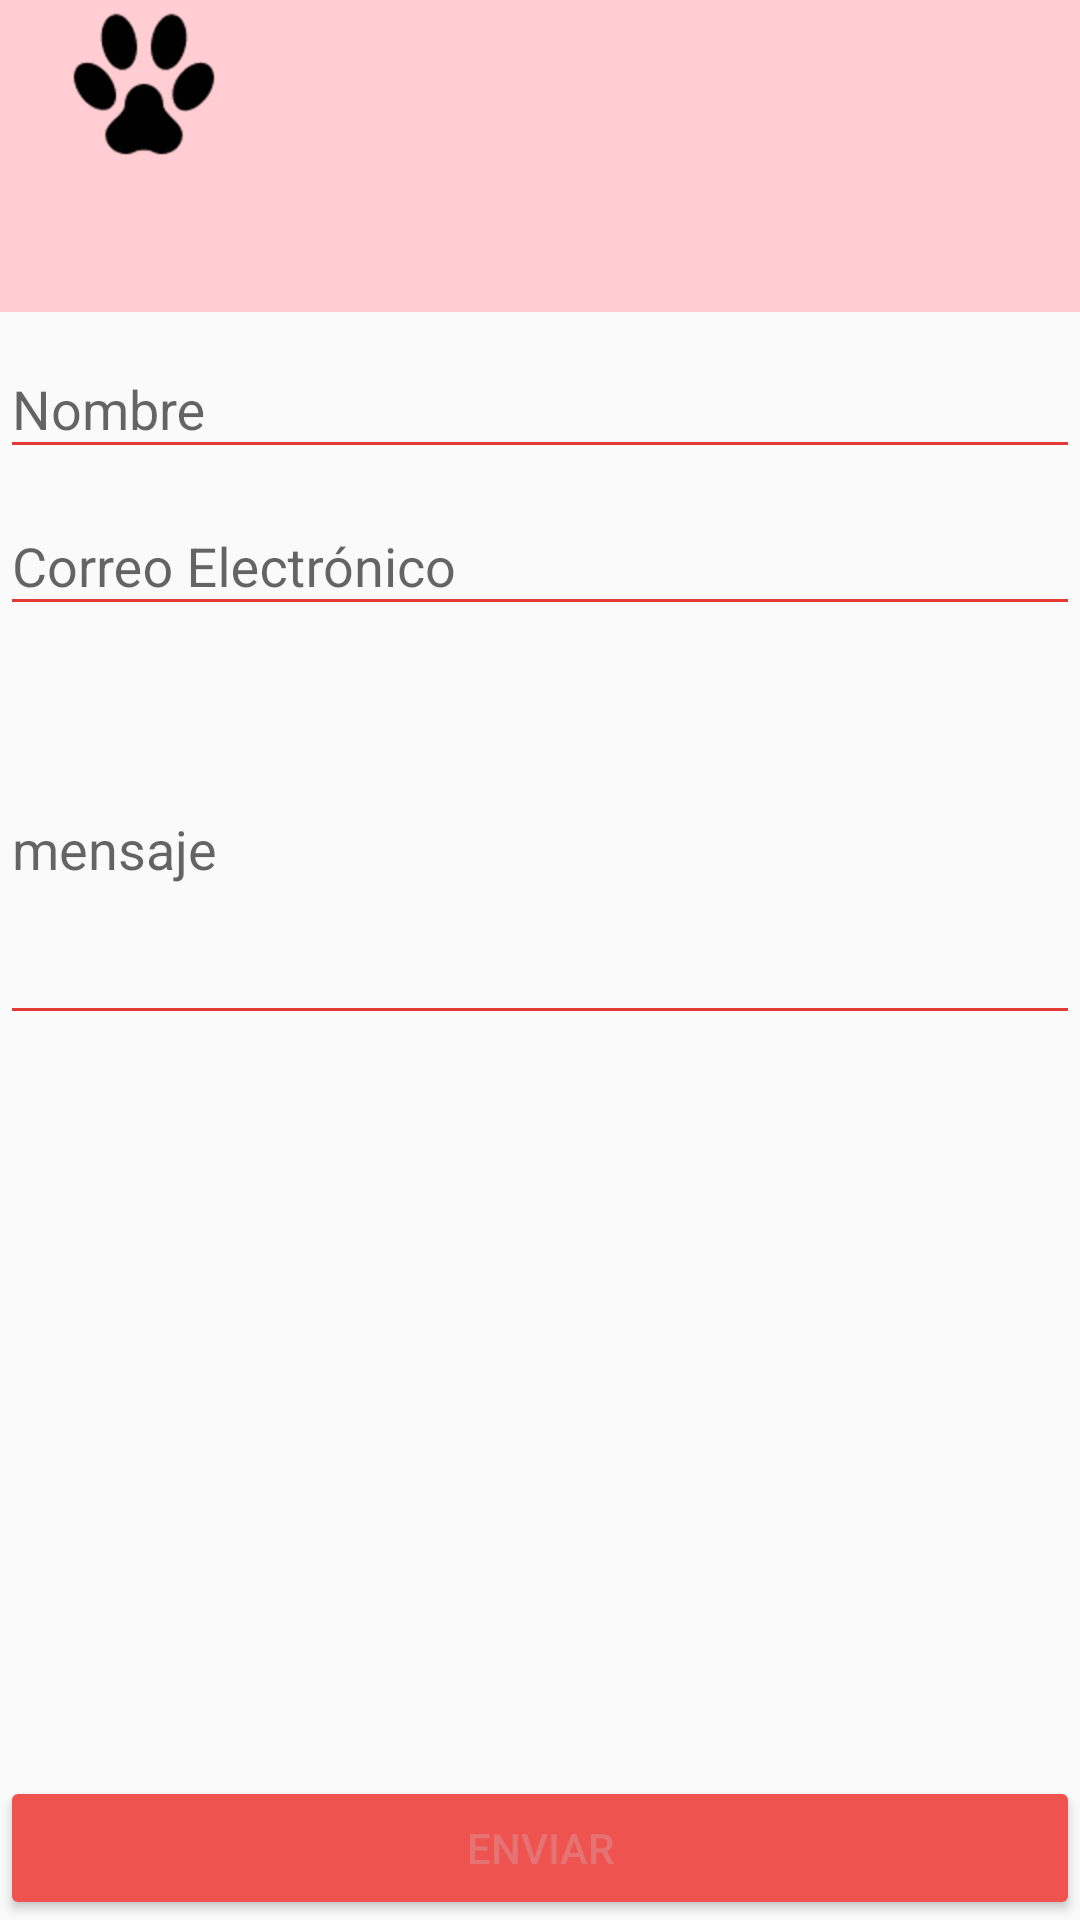

The Android layout XML behind this screen, and the referenced resources:
<!-- AndroidManifest.xml: application theme Theme.Petagram -->
<!-- res/layout/activity_contact.xml -->
<?xml version="1.0" encoding="utf-8"?>
<LinearLayout xmlns:android="http://schemas.android.com/apk/res/android"
    xmlns:tools="http://schemas.android.com/tools"
    android:layout_width="match_parent"
    android:layout_height="match_parent"
    android:orientation="vertical"
    tools:context="alejandro.com.cristian.activity.ContactActivity">

    <include
        android:id="@+id/action_bar"
        layout="@layout/action_tool_bar" />

    <LinearLayout
        android:layout_width="match_parent"
        android:layout_height="wrap_content"
        android:layout_margin="@dimen/margin"
        android:orientation="vertical">


        <android.support.design.widget.TextInputLayout
            android:layout_width="match_parent"
            android:layout_height="wrap_content">

            <android.support.design.widget.TextInputEditText
                android:id="@+id/nombre"
                android:layout_width="match_parent"
                android:layout_height="wrap_content"
                android:hint="@string/nombre"
                android:inputType="text"
                android:maxLines="1"
                android:singleLine="true" />

        </android.support.design.widget.TextInputLayout>

        <android.support.design.widget.TextInputLayout
            android:layout_width="match_parent"
            android:layout_height="wrap_content">

            <android.support.design.widget.TextInputEditText
                android:id="@+id/email"
                android:layout_width="match_parent"
                android:layout_height="wrap_content"
                android:hint="@string/correo"
                android:inputType="textEmailAddress"
                android:maxLines="1"
                android:singleLine="true" />

        </android.support.design.widget.TextInputLayout>

        <android.support.design.widget.TextInputLayout
            android:layout_width="match_parent"
            android:layout_height="wrap_content">

            <android.support.design.widget.TextInputEditText
                android:id="@+id/mensaje"
                android:layout_width="match_parent"
                android:layout_height="wrap_content"
                android:hint="@string/mensaje"
                android:inputType="textMultiLine|textLongMessage"
                android:lines="5"
                android:maxLines="5" />

        </android.support.design.widget.TextInputLayout>


    </LinearLayout>

    <LinearLayout
        android:layout_width="match_parent"
        android:layout_height="0dp"
        android:layout_weight="1"
        android:gravity="center|bottom"
        android:orientation="vertical"
        android:layout_margin="@dimen/margin">


        <Button
            android:onClick="enviarCorreo"
            android:theme="@style/Theme.Petagram.Boton"
            android:layout_width="match_parent"
            android:layout_height="wrap_content"
            android:layout_gravity="bottom|center_horizontal"
            android:text="@string/enviar" />
    </LinearLayout>


</LinearLayout>
<!-- res/layout/action_tool_bar.xml (included above) -->
<?xml version="1.0" encoding="utf-8"?>
<android.support.design.widget.AppBarLayout xmlns:android="http://schemas.android.com/apk/res/android"
    xmlns:app="http://schemas.android.com/apk/res-auto"
    android:layout_width="match_parent"
    android:layout_height="wrap_content"
    android:theme="@style/ThemeOverlay.AppCompat.Dark.ActionBar">


    <android.support.v7.widget.Toolbar
        android:id="@+id/toolbar"
        android:layout_width="match_parent"
        android:layout_height="?attr/actionBarSize"
        android:background="?attr/colorPrimary"
        android:elevation="@dimen/elevation_action_bar"
        android:logo="@drawable/footprint"
        app:layout_scrollFlags="scroll|enterAlways"></android.support.v7.widget.Toolbar>


    <android.support.design.widget.TabLayout
        android:id="@+id/tabLayout"
        android:layout_width="match_parent"
        android:layout_height="wrap_content"></android.support.design.widget.TabLayout>
</android.support.design.widget.AppBarLayout>
<!-- resources referenced by this layout -->
<resources>
  <!-- drawable footprint: png bitmap (drawable-hdpi, 1088 bytes) -->
  <string name="correo">Correo Electrónico</string>
  <string name="enviar">Enviar</string>
  <string name="mensaje">mensaje</string>
  <string name="nombre">Nombre</string>
  <style name="Theme.Petagram.Boton" parent="Theme.Petagram">
          <item name="colorButtonNormal">@color/colorAccent</item>
          <item name="colorControlHighlight">@color/colorPrimaryDark</item>
          <item name="android:textColor">@color/colorPrimaryLight</item>
  
      </style>
  <style name="Theme.Petagram" parent="Theme.AppCompat.Light.NoActionBar">
          
          <item name="colorPrimary">@color/colorPrimary</item>
          <item name="colorPrimaryDark">@color/colorPrimaryDark</item>
          <item name="colorAccent">@color/colorAccent</item>
          <item name="android:textColorPrimary">@color/colorPrimaryText</item>
          <item name="android:textColorSecondary">@color/colorSecondaryText</item>
          <item name="android:divider">@color/divider</item>
          <item name="android:icon">@color/icons</item>
          <item name="windowActionBar">false</item>
          <item name="windowNoTitle">true</item>
      </style>
  <color name="colorAccent">#EF5350</color>
  <color name="colorPrimaryDark">#EF9A9A</color>
  <color name="colorPrimaryLight">#E57373</color>
  <color name="colorPrimary">#FFCDD2</color>
  <color name="colorPrimaryText">#F44336</color>
  <color name="colorSecondaryText">#E53935</color>
  <color name="divider">#B6B6B6</color>
  <color name="icons">#FFFFFF</color>
</resources>
